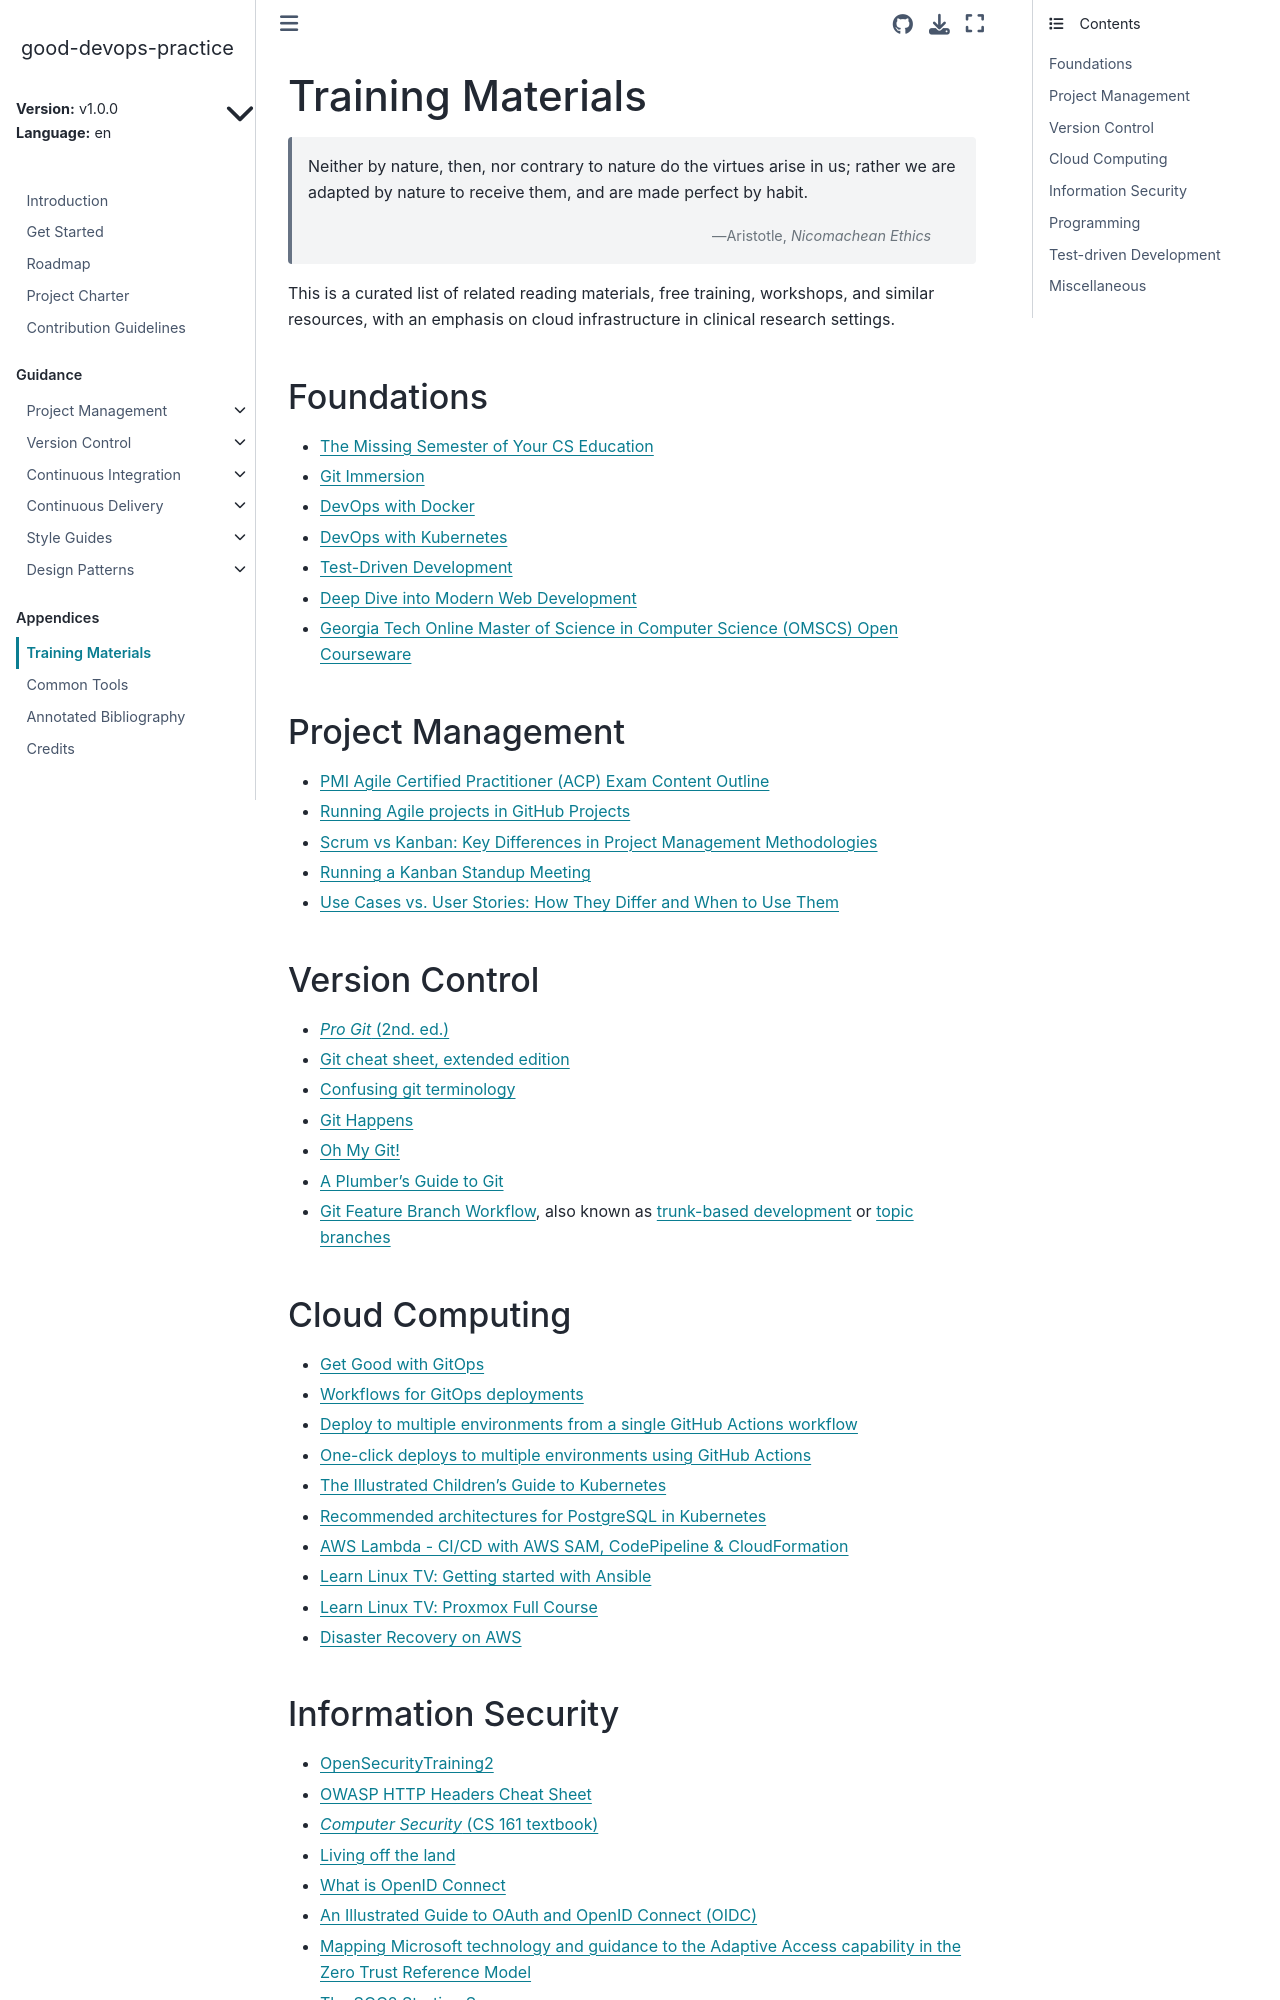

repository: ResearchDataCom/good-devops-practice · page: v1.0.0/en/training.html · generator: sphinx

<!---

This work is marked CC0 1.0 Universal.  To view a copy of this mark,
visit https://creativecommons.org/publicdomain/zero/1.0/.

--->

# Training Materials

{attribution="Aristotle, _Nicomachean Ethics_"}
> Neither by nature, then, nor contrary to nature do the virtues arise
> in us; rather we are adapted by nature to receive them, and are made
> perfect by habit.

This is a curated list of related reading materials, free training,
workshops, and similar resources, with an emphasis on cloud
infrastructure in clinical research settings.

## Foundations

- [The Missing Semester of Your CS Education](https://missing.csail.mit.edu/)
- [Linux Journey](https://labex.io/linuxjourney)
- [Git Immersion](https://gitimmersion.com/)
- [DevOps with Docker](https://devopswithdocker.com/)
- [DevOps with Kubernetes](https://devopswithkubernetes.com/)
- [Test-Driven Development](https://tdd.mooc.fi/)
- [Deep Dive into Modern Web Development](https://fullstackopen.com/)
- [Georgia Tech Online Master of Science in Computer Science (OMSCS) Open Courseware](https://sites.gatech.edu/omscsopencourseware/)

## Project Management

- [PMI Agile Certified Practitioner (ACP) Exam Content Outline](https://www.pmi.org/-/media/pmi/documents/public/pdf/certifications/agile-certified-exam-outline.pdf)
- [Running Agile projects in GitHub Projects](https://blog.lpains.net/posts/2022-09-05-github-sprint-projects/)
- [Scrum vs Kanban: Key Differences in Project Management Methodologies](https://community.atlassian.com/forums/Agile/Scrum-vs-Kanban-Key-Differences-in-Project-Management/ba-p/2331061)
- [Running a Kanban Standup Meeting](https://developer.cyberark.com/blog/running-a-kanban-standup-meeting/)
- [Use Cases vs. User Stories: How They Differ and When to Use Them](https://www.easyagile.com/blog/use-cases-vs-user-stories/)

## Version Control

- [_Pro Git_ (2nd. ed.)](https://git-scm.com/book/en/v2)
- [Git cheat sheet, extended edition](https://jan-krueger.net/git-cheat-sheet-extended-edition)
- [Confusing git terminology](https://jvns.ca/blog/2023/11/01/confusing-git-terminology/)
- [Git Happens](https://www.youtube.com/watch?v=SjlxILg69ek)
- [Oh My Git!](https://ohmygit.org/)
- [A Plumber's Guide to Git](https://alexwlchan.net/a-plumbers-guide-to-git/)
- [Git Feature Branch Workflow](https://www.atlassian.com/git/tutorials/comparing-workflows/feature-branch-workflow),
  also known as
  [trunk-based development](https://trunkbaseddevelopment.com/) or
  [topic branches](https://alvinalexander.com/git/git-topic-branch-workflow-pattern-pro-git/)

## Cloud Computing

- [Get Good with GitOps](https://github.com/ResearchDataCom/get-good-with-gitops)
- [Workflows for GitOps deployments](https://developers.redhat.com/articles/2022/07/20/git-workflows-best-practices-gitops-deployments)
- [Deploy to multiple environments from a single GitHub Actions workflow](https://www.maxivanov.io/github-actions-deploy-to-multiple-environments-from-single-workflow/)
- [One-click deploys to multiple environments using GitHub Actions](https://alastaircrabtree.com/posts/one-click-deploys-to-multiple-environments-using-github-actions/)
- [The Illustrated Children's Guide to Kubernetes](https://www.cncf.io/phippy/)
- [Recommended architectures for PostgreSQL in Kubernetes](https://www.cncf.io/blog/2023/09/29/recommended-architectures-for-postgresql-in-kubernetes/)
- [AWS Lambda - CI/CD with AWS SAM, CodePipeline & CloudFormation](https://web.archive.org/web/20220626102001/https://marcoml.dev/en/post/aws-lambda-ci-cd-with-aws-sam-code-pipeline-and-cloud-formation/)
- [Learn Linux TV: Getting started with Ansible](https://www.youtube.com/playlist?list=PLT98CRl2KxKEUHie1m24-wkyHpEsa4Y70)
- [Learn Linux TV: Proxmox Full Course](https://www.youtube.com/playlist?list=PLT98CRl2KxKHnlbYhtABg6cF50bYa8Ulo)
- [Disaster Recovery on AWS](https://disaster-recovery.workshop.aws/)
